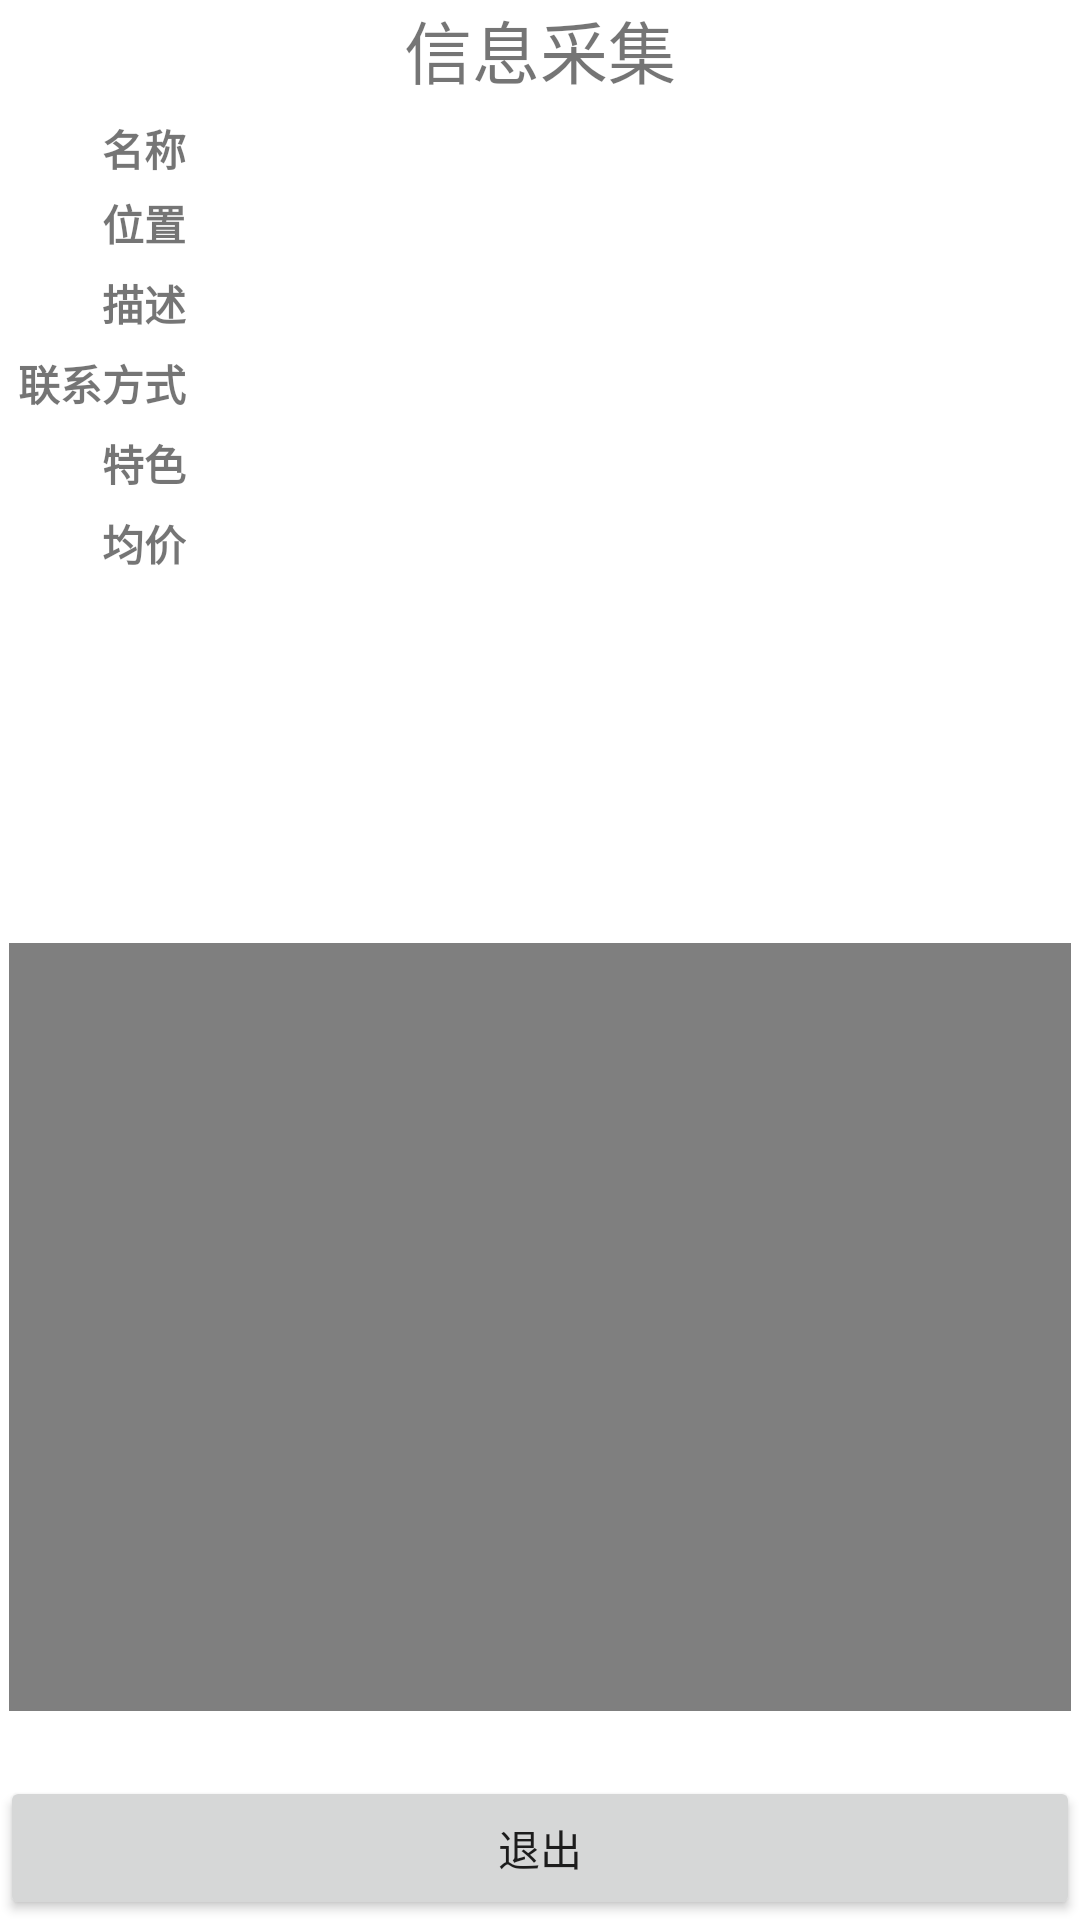

Reconstruct the res/layout file that produces this screen, plus the resources it refers to.
<!-- AndroidManifest.xml: application theme AppTheme -->
<!-- res/layout/show_info_pic.xml -->
<?xml version="1.0" encoding="utf-8"?>
<RelativeLayout xmlns:android="http://schemas.android.com/apk/res/android"
    xmlns:tools="http://schemas.android.com/tools"
    android:orientation="vertical"
    android:gravity="center_horizontal"
    android:layout_width="fill_parent"
    android:layout_height="fill_parent"
    >


    <RelativeLayout android:layout_width="fill_parent"
        android:layout_height="wrap_content"
        android:layout_alignParentTop="true"
        android:gravity="center_vertical"
        android:id="@+id/toppanel"
        >
        <TextView
            android:layout_width="fill_parent"
            android:layout_height="wrap_content"
            android:gravity="center"
            android:text="信息采集"

            android:textSize="11pt"
            />
    </RelativeLayout>

    <RelativeLayout android:id="@+id/panelBottom"
        android:layout_width="wrap_content"
        android:layout_alignParentBottom="true"
        android:layout_height="wrap_content">
        <Button
            android:text="退出"
            android:id="@+id/exitbutton1"
            android:layout_height="wrap_content" android:layout_width="fill_parent"></Button>
    </RelativeLayout>


    <ScrollView
        android:id="@+id/scrollview"
        android:layout_width="wrap_content"
        android:layout_height="wrap_content"
        android:layout_above="@id/panelBottom"
        android:layout_below="@id/toppanel"

        >


        <TableLayout
            android:id="@+id/tableLayout1"
            android:layout_width="fill_parent"
            android:layout_height="fill_parent"

            android:padding="3dip"
            android:stretchColumns="1">

            <TableRow>

                <TextView
                    android:layout_width="wrap_content"
                    android:layout_height="fill_parent"
                    android:gravity="right"
                    android:padding="3dip"
                    android:text="名称"
                    android:textStyle="bold"></TextView>

                <TextView
                    android:id="@+id/editText1"
                    android:layout_width="wrap_content"
                    android:layout_height="wrap_content"
                    android:padding="3dip"></TextView>
            </TableRow>

            <TableRow>

                <TextView
                    android:layout_width="wrap_content"
                    android:layout_height="wrap_content"
                    android:gravity="right"
                    android:padding="3dip"
                    android:text="位置"
                    android:textStyle="bold"></TextView>

                <TextView
                    android:id="@+id/editText2"
                    android:layout_width="wrap_content"
                    android:layout_height="wrap_content"
                    android:padding="3dip"></TextView>
            </TableRow>

            <TableRow>

                <TextView
                    android:layout_width="wrap_content"
                    android:layout_height="wrap_content"
                    android:gravity="right"
                    android:padding="3dip"
                    android:text="描述"
                    android:textStyle="bold"></TextView>

                <TextView
                    android:id="@+id/editText3"
                    android:layout_width="wrap_content"
                    android:layout_height="wrap_content"
                    android:padding="3dip"></TextView>
            </TableRow>

            <TableRow>

                <TextView
                    android:layout_width="wrap_content"
                    android:layout_height="wrap_content"
                    android:gravity="right"
                    android:padding="3dip"
                    android:text="联系方式"
                    android:textStyle="bold"></TextView>

                <TextView
                    android:id="@+id/editText4"
                    android:layout_width="wrap_content"
                    android:layout_height="wrap_content"
                    android:padding="3dip"></TextView>
            </TableRow>

            <TableRow>

                <TextView
                    android:layout_width="wrap_content"
                    android:layout_height="wrap_content"
                    android:gravity="right"
                    android:padding="3dip"
                    android:text="特色"
                    android:textStyle="bold"></TextView>

                <TextView
                    android:id="@+id/editText5"
                    android:layout_width="wrap_content"
                    android:layout_height="wrap_content"
                    android:padding="3dip"></TextView>
            </TableRow>

            <TableRow>

                <TextView
                    android:layout_width="wrap_content"
                    android:layout_height="wrap_content"
                    android:gravity="right"
                    android:padding="3dip"
                    android:text="均价"
                    android:textStyle="bold"></TextView>

                <TextView
                    android:id="@+id/editText6"
                    android:layout_width="wrap_content"
                    android:layout_height="wrap_content"></TextView>

            </TableRow>


            <ImageView
                    android:id="@+id/img_shoucang"
                    android:layout_width="wrap_content"
                    android:layout_height="120dp"
                    android:layout_alignParentLeft="true"
                    android:layout_centerVertical="true"
                    android:layout_marginLeft="12dp"
                    android:clickable="true"
                    android:src="@mipmap/app" />


            <VideoView
                    android:id="@+id/vv_vidao_view"
                    android:layout_width="24dp"
                    android:layout_height="256dp"
                    android:layout_centerHorizontal="true"
                    android:layout_centerVertical="true" />


        </TableLayout>
    </ScrollView>






</RelativeLayout>
<!-- resources referenced by this layout -->
<resources>
  <style name="AppTheme" parent="Theme.MaterialComponents.DayNight">
          
          <item name="colorPrimary">@color/colorPrimary</item>
          <item name="colorPrimaryDark">@color/colorPrimaryDark</item>
          <item name="colorAccent">@color/colorAccent</item>
          <item name="windowActionBar">false</item>
          <item name="windowNoTitle">true</item>
  
      </style>
  <color name="colorPrimary">#3F51B5</color>
  <color name="colorPrimaryDark">#303F9F</color>
  <color name="colorAccent">#FF4081</color>
</resources>
